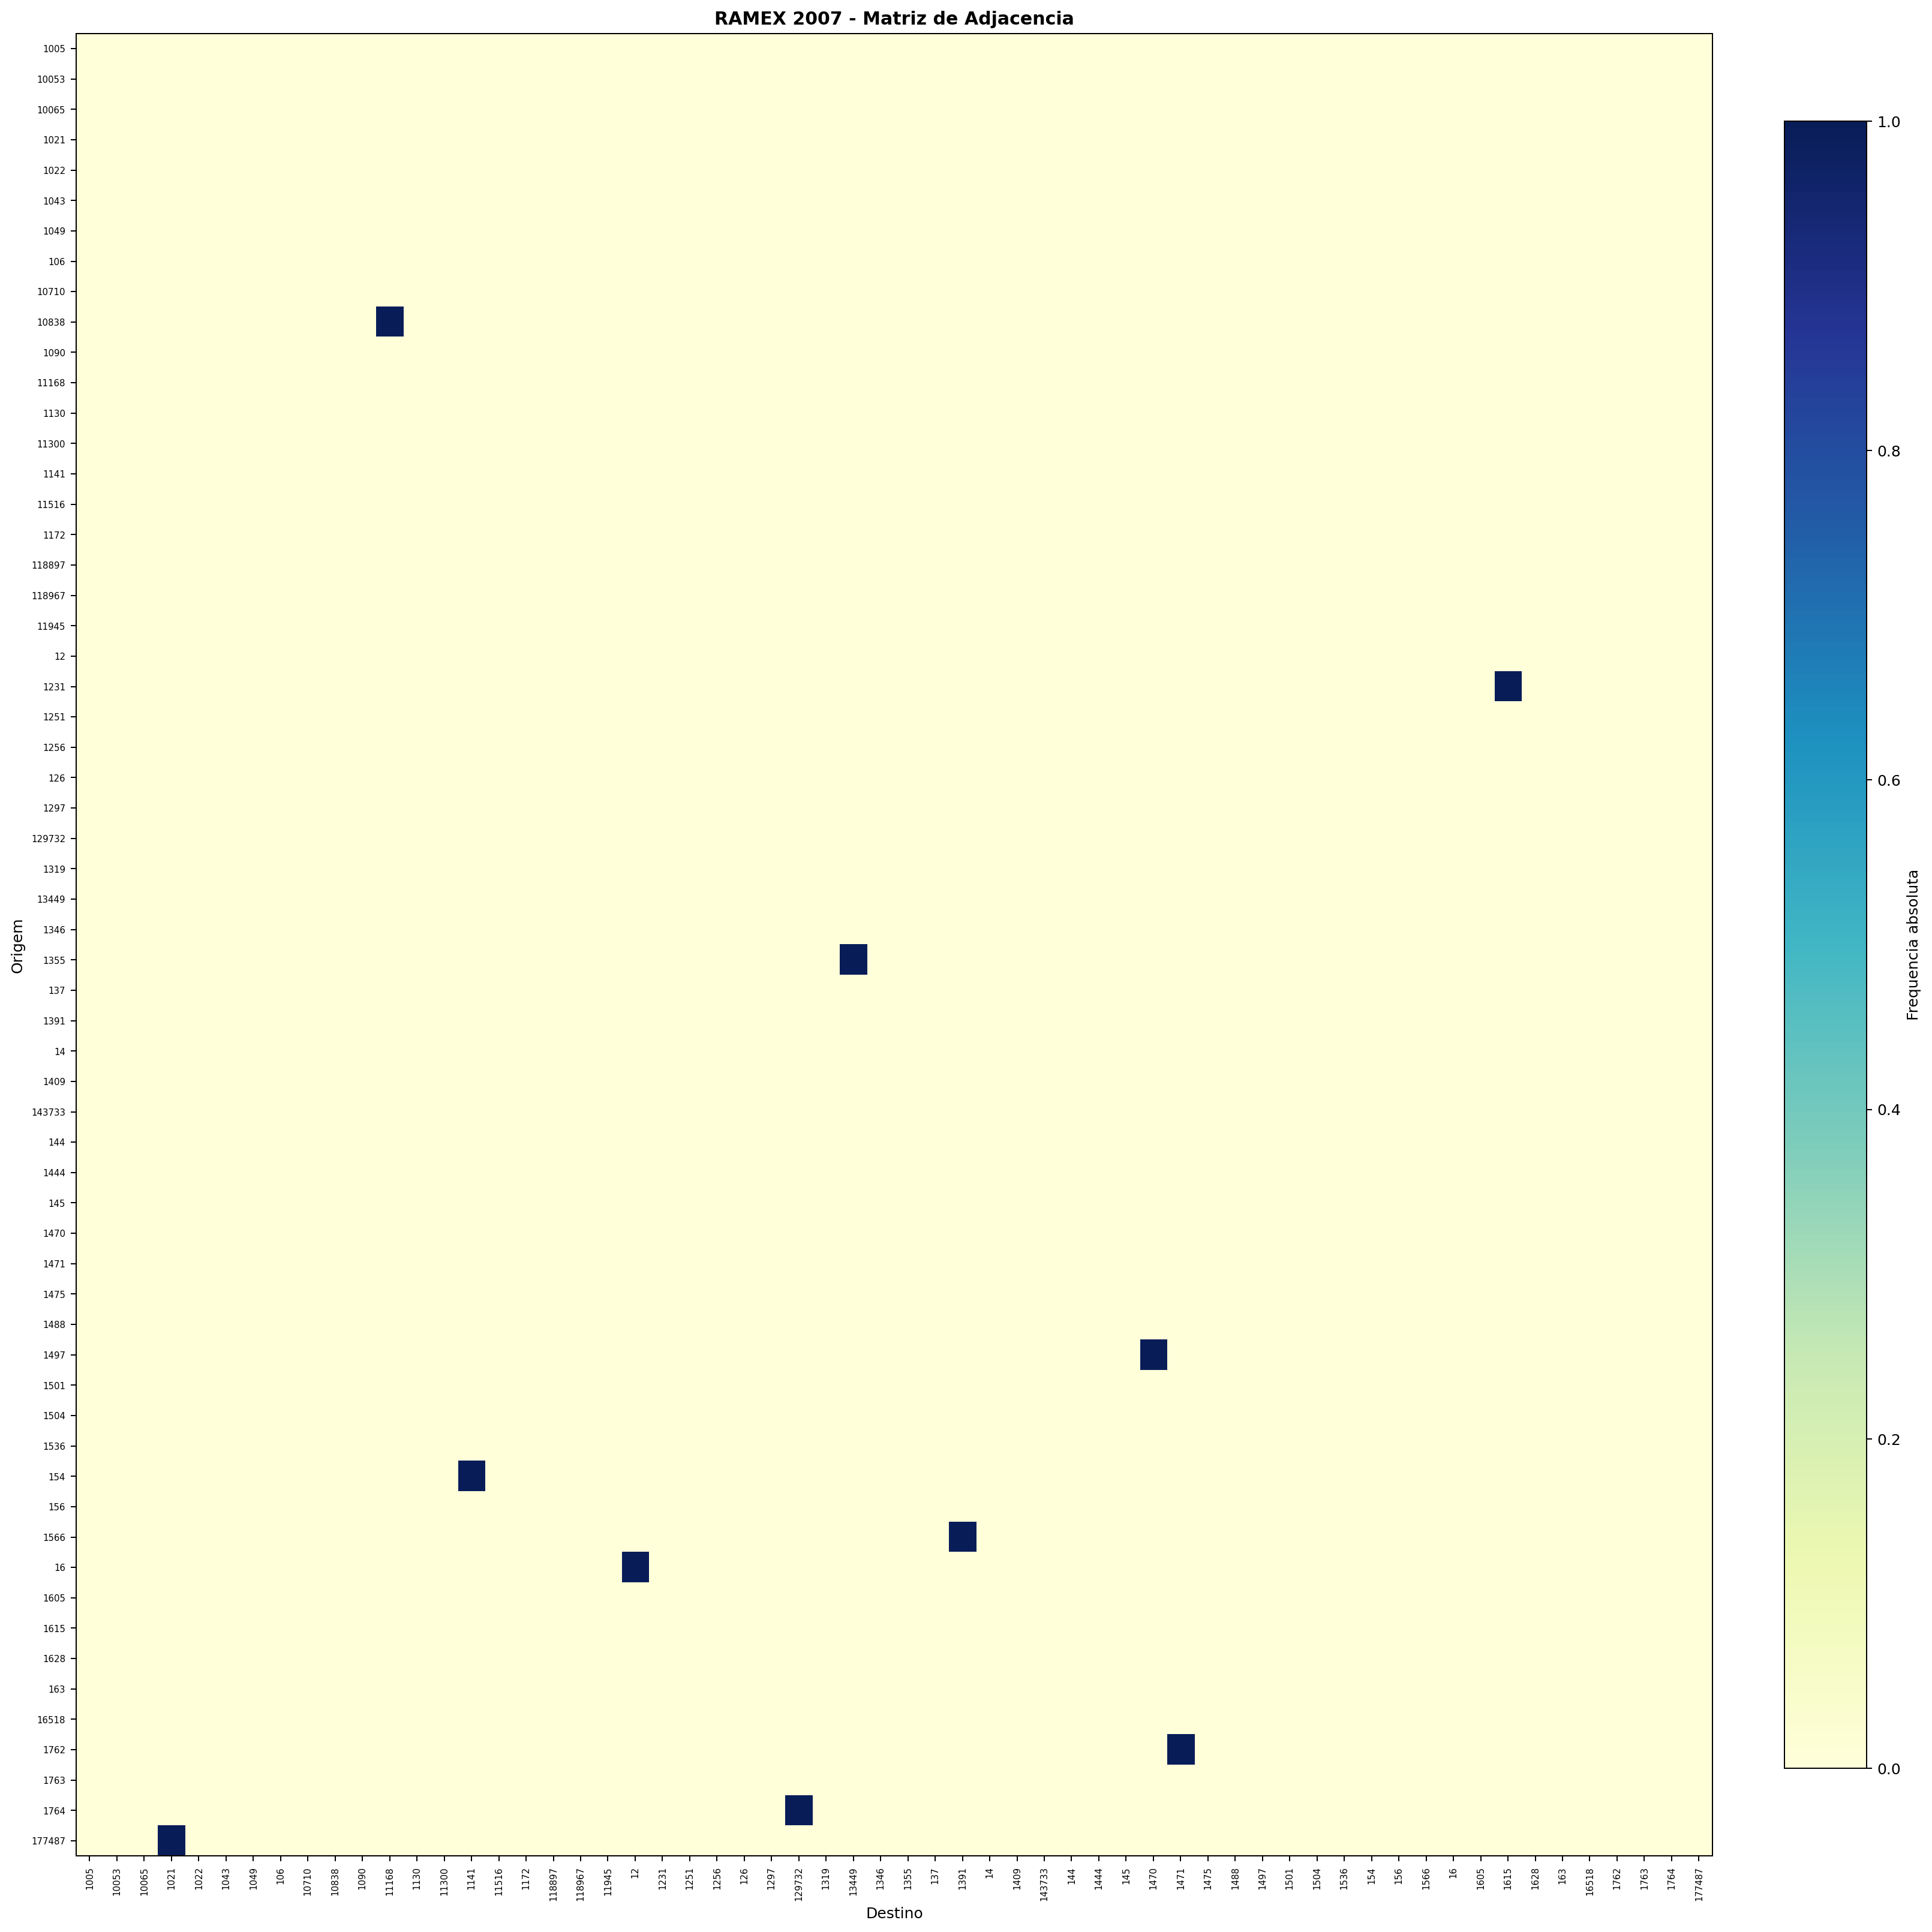

The table this chart was drawn from, first rows:
, 1005, 10053, 10065, 1021, 1022, 1043, 1049, 106, 10710, 10838, 1090, 11168, 1130, 11300, 1141, 11516, 1172, 118897, 118967, 11945, 12, 1231, 1251
1005, 0, 0, 0, 0, 0, 0, 0, 0, 0, 0, 0, 0, 0, 0, 0, 0, 0, 0, 0, 0, 0, 0, 0
10053, 0, 0, 0, 0, 0, 0, 0, 0, 0, 0, 0, 0, 0, 0, 0, 0, 0, 0, 0, 0, 0, 0, 0
10065, 0, 0, 0, 0, 0, 0, 0, 0, 0, 0, 0, 0, 0, 0, 0, 0, 0, 0, 0, 0, 0, 0, 0
1021, 0, 0, 0, 0, 0, 0, 0, 0, 0, 0, 0, 0, 0, 0, 0, 0, 0, 0, 0, 0, 0, 0, 0
1022, 0, 0, 0, 0, 0, 0, 0, 0, 0, 0, 0, 0, 0, 0, 0, 0, 0, 0, 0, 0, 0, 0, 0
1043, 0, 0, 0, 0, 0, 0, 0, 0, 0, 0, 0, 0, 0, 0, 0, 0, 0, 0, 0, 0, 0, 0, 0
1049, 0, 0, 0, 0, 0, 0, 0, 0, 0, 0, 0, 0, 0, 0, 0, 0, 0, 0, 0, 0, 0, 0, 0
106, 0, 0, 0, 0, 0, 0, 0, 0, 0, 0, 0, 0, 0, 0, 0, 0, 0, 0, 0, 0, 0, 0, 0
10710, 0, 0, 0, 0, 0, 0, 0, 0, 0, 0, 0, 0, 0, 0, 0, 0, 0, 0, 0, 0, 0, 0, 0
10838, 0, 0, 0, 0, 0, 0, 0, 0, 0, 0, 0, 1, 0, 0, 0, 0, 0, 0, 0, 0, 0, 0, 0
1090, 0, 0, 0, 0, 0, 0, 0, 0, 0, 0, 0, 0, 0, 0, 0, 0, 0, 0, 0, 0, 0, 0, 0
11168, 0, 0, 0, 0, 0, 0, 0, 0, 0, 0, 0, 0, 0, 0, 0, 0, 0, 0, 0, 0, 0, 0, 0
1130, 0, 0, 0, 0, 0, 0, 0, 0, 0, 0, 0, 0, 0, 0, 0, 0, 0, 0, 0, 0, 0, 0, 0
11300, 0, 0, 0, 0, 0, 0, 0, 0, 0, 0, 0, 0, 0, 0, 0, 0, 0, 0, 0, 0, 0, 0, 0
1141, 0, 0, 0, 0, 0, 0, 0, 0, 0, 0, 0, 0, 0, 0, 0, 0, 0, 0, 0, 0, 0, 0, 0
11516, 0, 0, 0, 0, 0, 0, 0, 0, 0, 0, 0, 0, 0, 0, 0, 0, 0, 0, 0, 0, 0, 0, 0
1172, 0, 0, 0, 0, 0, 0, 0, 0, 0, 0, 0, 0, 0, 0, 0, 0, 0, 0, 0, 0, 0, 0, 0
118897, 0, 0, 0, 0, 0, 0, 0, 0, 0, 0, 0, 0, 0, 0, 0, 0, 0, 0, 0, 0, 0, 0, 0
118967, 0, 0, 0, 0, 0, 0, 0, 0, 0, 0, 0, 0, 0, 0, 0, 0, 0, 0, 0, 0, 0, 0, 0
11945, 0, 0, 0, 0, 0, 0, 0, 0, 0, 0, 0, 0, 0, 0, 0, 0, 0, 0, 0, 0, 0, 0, 0
12, 0, 0, 0, 0, 0, 0, 0, 0, 0, 0, 0, 0, 0, 0, 0, 0, 0, 0, 0, 0, 0, 0, 0
1231, 0, 0, 0, 0, 0, 0, 0, 0, 0, 0, 0, 0, 0, 0, 0, 0, 0, 0, 0, 0, 0, 0, 0
1251, 0, 0, 0, 0, 0, 0, 0, 0, 0, 0, 0, 0, 0, 0, 0, 0, 0, 0, 0, 0, 0, 0, 0
1256, 0, 0, 0, 0, 0, 0, 0, 0, 0, 0, 0, 0, 0, 0, 0, 0, 0, 0, 0, 0, 0, 0, 0
126, 0, 0, 0, 0, 0, 0, 0, 0, 0, 0, 0, 0, 0, 0, 0, 0, 0, 0, 0, 0, 0, 0, 0
1297, 0, 0, 0, 0, 0, 0, 0, 0, 0, 0, 0, 0, 0, 0, 0, 0, 0, 0, 0, 0, 0, 0, 0
129732, 0, 0, 0, 0, 0, 0, 0, 0, 0, 0, 0, 0, 0, 0, 0, 0, 0, 0, 0, 0, 0, 0, 0
1319, 0, 0, 0, 0, 0, 0, 0, 0, 0, 0, 0, 0, 0, 0, 0, 0, 0, 0, 0, 0, 0, 0, 0
13449, 0, 0, 0, 0, 0, 0, 0, 0, 0, 0, 0, 0, 0, 0, 0, 0, 0, 0, 0, 0, 0, 0, 0
1346, 0, 0, 0, 0, 0, 0, 0, 0, 0, 0, 0, 0, 0, 0, 0, 0, 0, 0, 0, 0, 0, 0, 0
1355, 0, 0, 0, 0, 0, 0, 0, 0, 0, 0, 0, 0, 0, 0, 0, 0, 0, 0, 0, 0, 0, 0, 0
137, 0, 0, 0, 0, 0, 0, 0, 0, 0, 0, 0, 0, 0, 0, 0, 0, 0, 0, 0, 0, 0, 0, 0
1391, 0, 0, 0, 0, 0, 0, 0, 0, 0, 0, 0, 0, 0, 0, 0, 0, 0, 0, 0, 0, 0, 0, 0
14, 0, 0, 0, 0, 0, 0, 0, 0, 0, 0, 0, 0, 0, 0, 0, 0, 0, 0, 0, 0, 0, 0, 0
1409, 0, 0, 0, 0, 0, 0, 0, 0, 0, 0, 0, 0, 0, 0, 0, 0, 0, 0, 0, 0, 0, 0, 0
143733, 0, 0, 0, 0, 0, 0, 0, 0, 0, 0, 0, 0, 0, 0, 0, 0, 0, 0, 0, 0, 0, 0, 0
144, 0, 0, 0, 0, 0, 0, 0, 0, 0, 0, 0, 0, 0, 0, 0, 0, 0, 0, 0, 0, 0, 0, 0
1444, 0, 0, 0, 0, 0, 0, 0, 0, 0, 0, 0, 0, 0, 0, 0, 0, 0, 0, 0, 0, 0, 0, 0
145, 0, 0, 0, 0, 0, 0, 0, 0, 0, 0, 0, 0, 0, 0, 0, 0, 0, 0, 0, 0, 0, 0, 0
1470, 0, 0, 0, 0, 0, 0, 0, 0, 0, 0, 0, 0, 0, 0, 0, 0, 0, 0, 0, 0, 0, 0, 0
1471, 0, 0, 0, 0, 0, 0, 0, 0, 0, 0, 0, 0, 0, 0, 0, 0, 0, 0, 0, 0, 0, 0, 0
1475, 0, 0, 0, 0, 0, 0, 0, 0, 0, 0, 0, 0, 0, 0, 0, 0, 0, 0, 0, 0, 0, 0, 0
1488, 0, 0, 0, 0, 0, 0, 0, 0, 0, 0, 0, 0, 0, 0, 0, 0, 0, 0, 0, 0, 0, 0, 0
1497, 0, 0, 0, 0, 0, 0, 0, 0, 0, 0, 0, 0, 0, 0, 0, 0, 0, 0, 0, 0, 0, 0, 0
1501, 0, 0, 0, 0, 0, 0, 0, 0, 0, 0, 0, 0, 0, 0, 0, 0, 0, 0, 0, 0, 0, 0, 0
1504, 0, 0, 0, 0, 0, 0, 0, 0, 0, 0, 0, 0, 0, 0, 0, 0, 0, 0, 0, 0, 0, 0, 0
1536, 0, 0, 0, 0, 0, 0, 0, 0, 0, 0, 0, 0, 0, 0, 0, 0, 0, 0, 0, 0, 0, 0, 0
154, 0, 0, 0, 0, 0, 0, 0, 0, 0, 0, 0, 0, 0, 0, 1, 0, 0, 0, 0, 0, 0, 0, 0
156, 0, 0, 0, 0, 0, 0, 0, 0, 0, 0, 0, 0, 0, 0, 0, 0, 0, 0, 0, 0, 0, 0, 0
1566, 0, 0, 0, 0, 0, 0, 0, 0, 0, 0, 0, 0, 0, 0, 0, 0, 0, 0, 0, 0, 0, 0, 0
16, 0, 0, 0, 0, 0, 0, 0, 0, 0, 0, 0, 0, 0, 0, 0, 0, 0, 0, 0, 0, 1, 0, 0
1605, 0, 0, 0, 0, 0, 0, 0, 0, 0, 0, 0, 0, 0, 0, 0, 0, 0, 0, 0, 0, 0, 0, 0
1615, 0, 0, 0, 0, 0, 0, 0, 0, 0, 0, 0, 0, 0, 0, 0, 0, 0, 0, 0, 0, 0, 0, 0
1628, 0, 0, 0, 0, 0, 0, 0, 0, 0, 0, 0, 0, 0, 0, 0, 0, 0, 0, 0, 0, 0, 0, 0
163, 0, 0, 0, 0, 0, 0, 0, 0, 0, 0, 0, 0, 0, 0, 0, 0, 0, 0, 0, 0, 0, 0, 0
16518, 0, 0, 0, 0, 0, 0, 0, 0, 0, 0, 0, 0, 0, 0, 0, 0, 0, 0, 0, 0, 0, 0, 0
1762, 0, 0, 0, 0, 0, 0, 0, 0, 0, 0, 0, 0, 0, 0, 0, 0, 0, 0, 0, 0, 0, 0, 0
1763, 0, 0, 0, 0, 0, 0, 0, 0, 0, 0, 0, 0, 0, 0, 0, 0, 0, 0, 0, 0, 0, 0, 0
1764, 0, 0, 0, 0, 0, 0, 0, 0, 0, 0, 0, 0, 0, 0, 0, 0, 0, 0, 0, 0, 0, 0, 0
177487, 0, 0, 0, 1, 0, 0, 0, 0, 0, 0, 0, 0, 0, 0, 0, 0, 0, 0, 0, 0, 0, 0, 0
... 223 more rows
